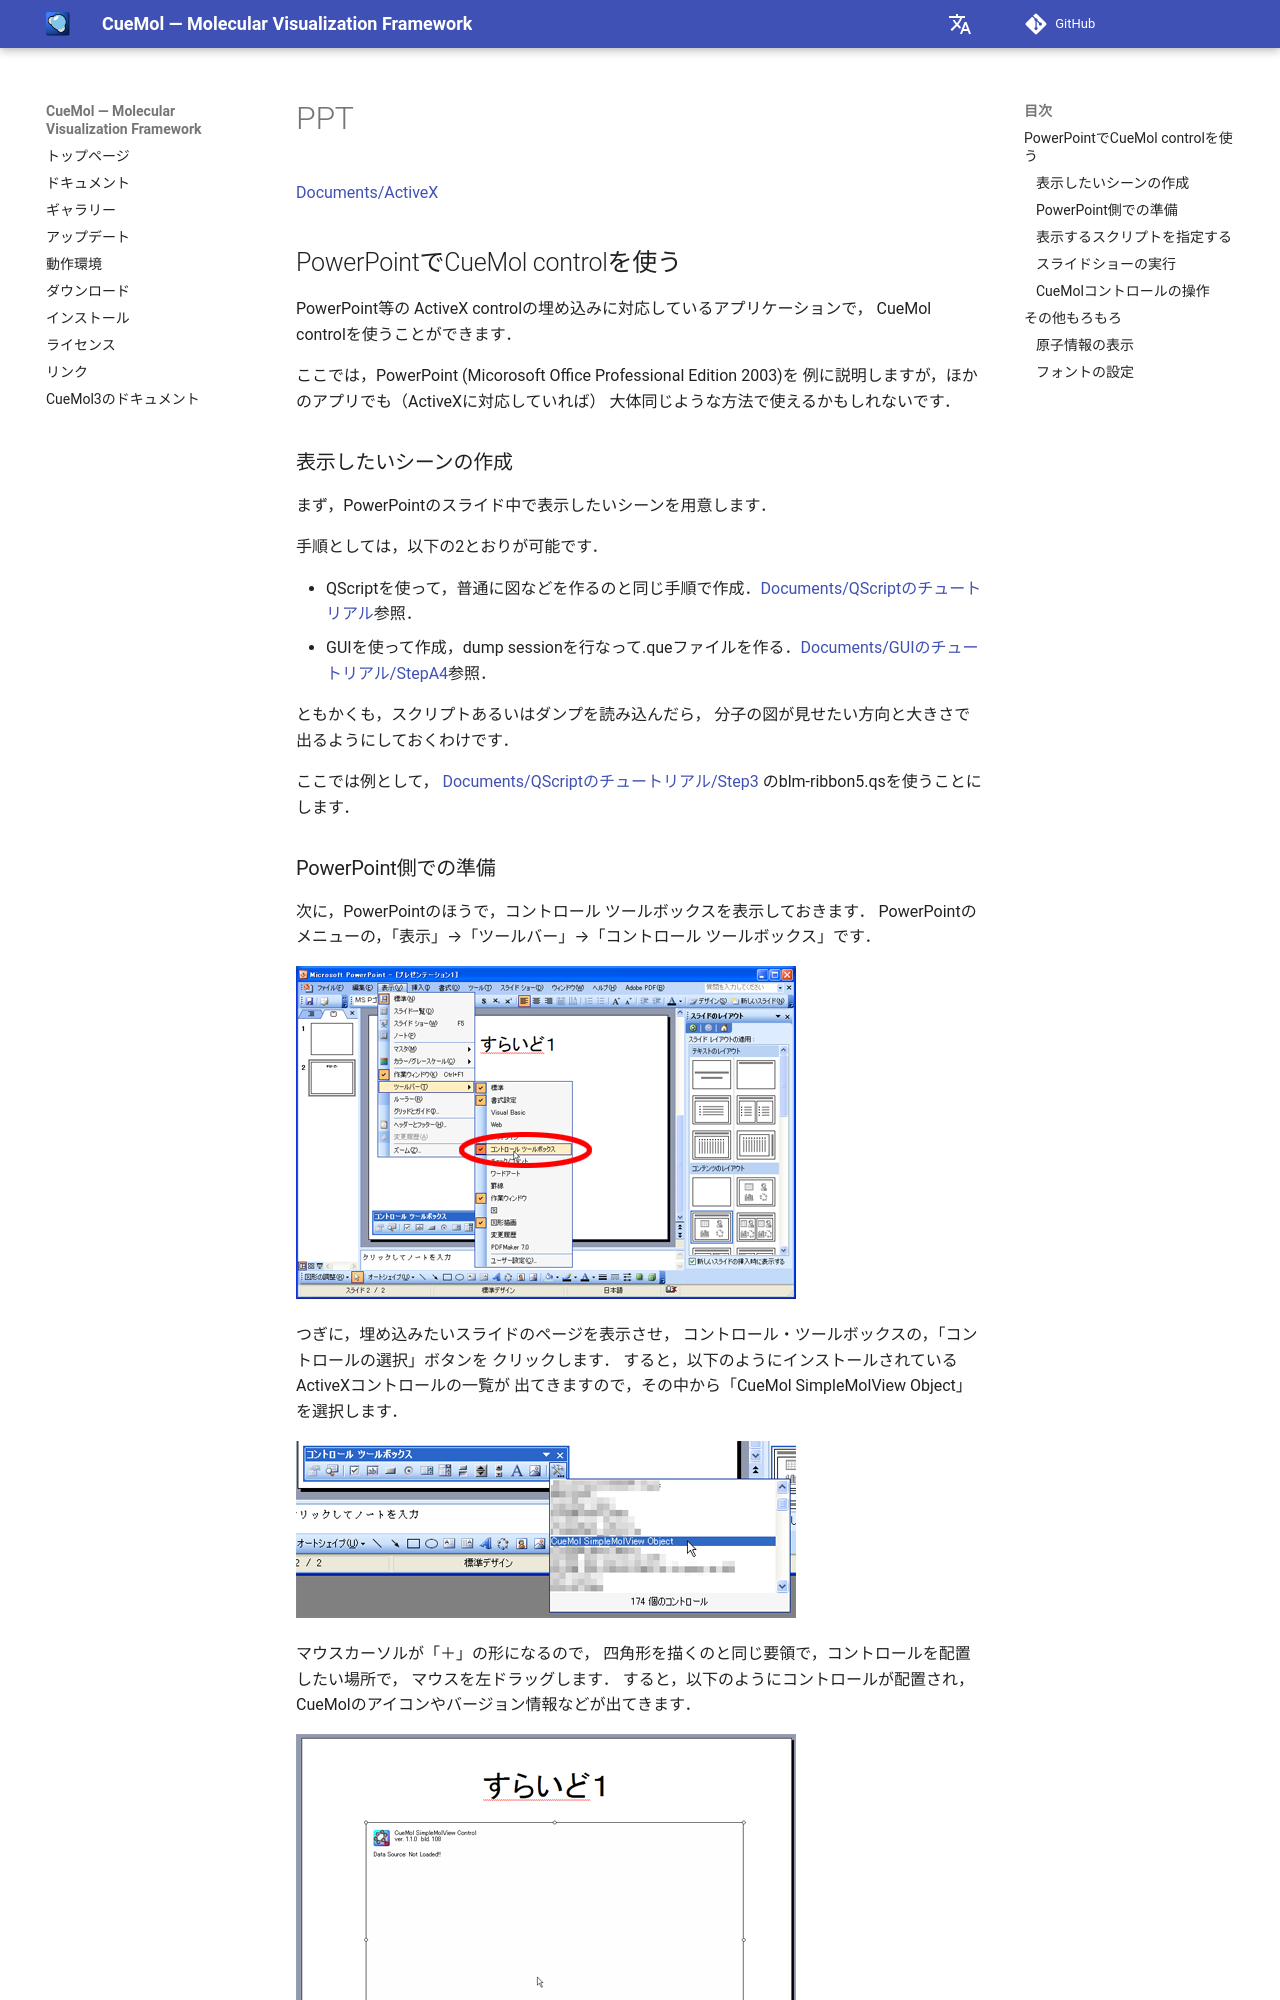

repository: CueMol/cuemol2_docs · page: Documents/ActiveX/PPT/index.html · generator: mkdocs

[Documents/ActiveX](../../../Documents/ActiveX)



## PowerPointでCueMol controlを使う
PowerPoint等の
ActiveX controlの埋め込みに対応しているアプリケーションで，
CueMol controlを使うことができます．

ここでは，PowerPoint (Micorosoft Office Professional Edition 2003)を
例に説明しますが，ほかのアプリでも（ActiveXに対応していれば）
大体同じような方法で使えるかもしれないです．

### 表示したいシーンの作成
まず，PowerPointのスライド中で表示したいシーンを用意します．

手順としては，以下の2とおりが可能です．

*  QScriptを使って，普通に図などを作るのと同じ手順で作成．[Documents/QScriptのチュートリアル](../../../Documents/QScriptのチュートリアル)参照．
*  GUIを使って作成，dump sessionを行なって.queファイルを作る．[Documents/GUIのチュートリアル/StepA4](../../../Documents/GUIのチュートリアル/StepA4)参照．

ともかくも，スクリプトあるいはダンプを読み込んだら，
分子の図が見せたい方向と大きさで出るようにしておくわけです．

ここでは例として，
[Documents/QScriptのチュートリアル/Step3](../../../Documents/QScriptのチュートリアル/Step3)
のblm-ribbon5.qsを使うことにします．

### PowerPoint側での準備
次に，PowerPointのほうで，コントロール ツールボックスを表示しておきます．
PowerPointのメニューの，「表示」→「ツールバー」→「コントロール ツールボックス」です．


![ctrl_toolbar](../../../assets/images/Documents/ActiveX/PPT/ctrl_toolbar.png)


つぎに，埋め込みたいスライドのページを表示させ，
コントロール・ツールボックスの，「コントロールの選択」ボタンを
クリックします．
すると，以下のようにインストールされているActiveXコントロールの一覧が
出てきますので，その中から「CueMol SimpleMolView Object」を選択します．


![ctrl_toolbar2](../../../assets/images/Documents/ActiveX/PPT/ctrl_toolbar2.png)


マウスカーソルが「＋」の形になるので，
四角形を描くのと同じ要領で，コントロールを配置したい場所で，
マウスを左ドラッグします．
すると，以下のようにコントロールが配置され，
CueMolのアイコンやバージョン情報などが出てきます．


![ppt_slide1](../../../assets/images/Documents/ActiveX/PPT/ppt_slide1.png)
